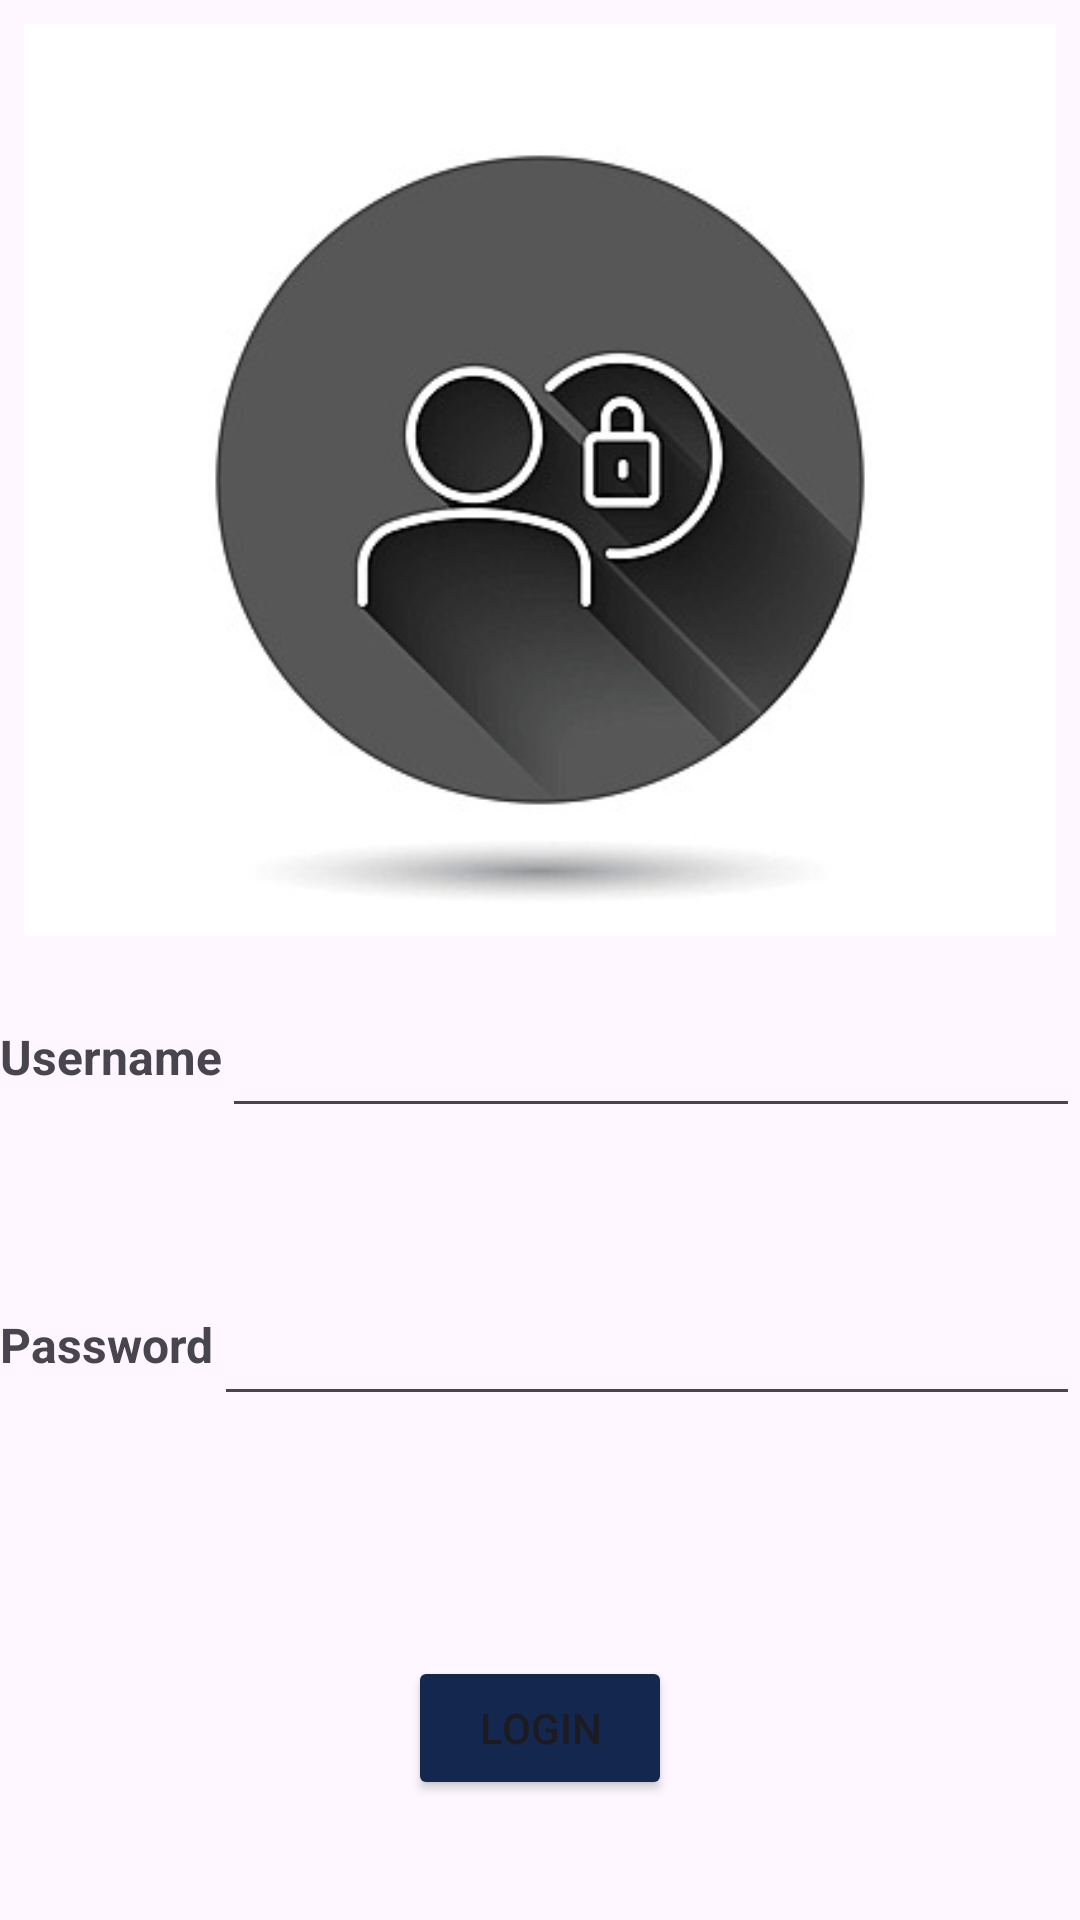

Here is an Android app screen rendered from its layout file. Give the layout XML and the strings, colors and styles it references.
<!-- AndroidManifest.xml: application theme Theme.AndroidGroup3ShoppingApp -->
<!-- res/layout/activity_login.xml -->
<?xml version="1.0" encoding="utf-8"?>
<androidx.constraintlayout.widget.ConstraintLayout xmlns:android="http://schemas.android.com/apk/res/android"
    xmlns:app="http://schemas.android.com/apk/res-auto"
    xmlns:tools="http://schemas.android.com/tools"
    android:id="@+id/main"
    android:layout_width="match_parent"
    android:layout_height="match_parent"
    tools:context=".Login">
    <androidx.constraintlayout.widget.Guideline
        android:id="@+id/glh50"
        android:layout_width="wrap_content"
        android:layout_height="wrap_content"
        android:orientation="horizontal"
        app:layout_constraintGuide_percent="0.50" />

    <androidx.constraintlayout.widget.Guideline
        android:id="@+id/glh60"
        android:layout_width="wrap_content"
        android:layout_height="wrap_content"
        android:orientation="horizontal"
        app:layout_constraintGuide_percent="0.60" />

    <androidx.constraintlayout.widget.Guideline
        android:id="@+id/glh80"
        android:layout_width="wrap_content"
        android:layout_height="wrap_content"
        android:orientation="horizontal"
        app:layout_constraintGuide_percent="0.80" />

    <TextView
        android:id="@+id/labelID"
        android:layout_width="wrap_content"
        android:layout_height="wrap_content"
        android:textSize="16sp"
        android:text="Username"
        android:textStyle="bold"
        android:labelFor="@id/usernameTE"
        app:layout_constraintEnd_toStartOf="@id/usernameTE"
        app:layout_constraintStart_toStartOf="parent"
        app:layout_constraintTop_toBottomOf="@id/glh50"
        app:layout_constraintBottom_toTopOf="@id/glh60" />

    <EditText
        android:id="@+id/usernameTE"
        android:layout_width="0dp"
        android:layout_height="48dp"
        android:textSize="16sp"
        app:layout_constraintStart_toEndOf="@id/labelID"
        app:layout_constraintEnd_toEndOf="parent"
        app:layout_constraintTop_toBottomOf="@id/glh50"
        app:layout_constraintBottom_toTopOf="@id/glh60" />
    <ImageView
        android:id="@+id/imageView"
        android:layout_width="0dp"
        android:layout_height="0dp"
        android:layout_margin="8dp"
        android:background="@drawable/andriod"
        android:src="@drawable/andriod"
        app:layout_constraintStart_toStartOf="parent"
        app:layout_constraintEnd_toEndOf="parent"
        app:layout_constraintTop_toTopOf="parent"
        app:layout_constraintBottom_toTopOf="@id/glh50"
        />

    <TextView
        android:id="@+id/labelPassword"
        android:layout_width="wrap_content"
        android:layout_height="wrap_content"
        android:textSize="16sp"
        android:labelFor="@id/passwordET"
        android:text="Password"
        android:textStyle="bold"
        app:layout_constraintEnd_toStartOf="@id/passwordET"
        app:layout_constraintStart_toStartOf="parent"
        app:layout_constraintTop_toBottomOf="@id/glh60"
        app:layout_constraintBottom_toTopOf="@id/glh80" />
    <EditText
        android:id="@+id/passwordET"
        android:layout_width="0dp"
        android:layout_height="48dp"
        android:inputType="textPassword"
        app:layout_constraintStart_toEndOf="@id/labelPassword"
        app:layout_constraintEnd_toEndOf="parent"
        app:layout_constraintTop_toBottomOf="@id/glh60"
        app:layout_constraintBottom_toTopOf="@id/glh80" />

    <Button
        android:id="@+id/LoginButton"
        android:layout_width="wrap_content"
        android:layout_height="wrap_content"
        android:text="Login"
        android:onClick="LoginClicked"
        android:backgroundTint="#14274f"
        app:layout_constraintStart_toStartOf="parent"
        app:layout_constraintEnd_toEndOf="parent"
        app:layout_constraintTop_toBottomOf="@id/glh80"
        app:layout_constraintBottom_toBottomOf="parent" />

</androidx.constraintlayout.widget.ConstraintLayout>
<!-- resources referenced by this layout -->
<resources>
  <!-- drawable andriod: jpg bitmap (drawable, 14503 bytes) -->
  <style name="Theme.AndroidGroup3ShoppingApp" parent="Base.Theme.AndroidGroup3ShoppingApp" />
  <style name="Base.Theme.AndroidGroup3ShoppingApp" parent="Theme.Material3.DayNight.NoActionBar">
          
          
      </style>
</resources>
